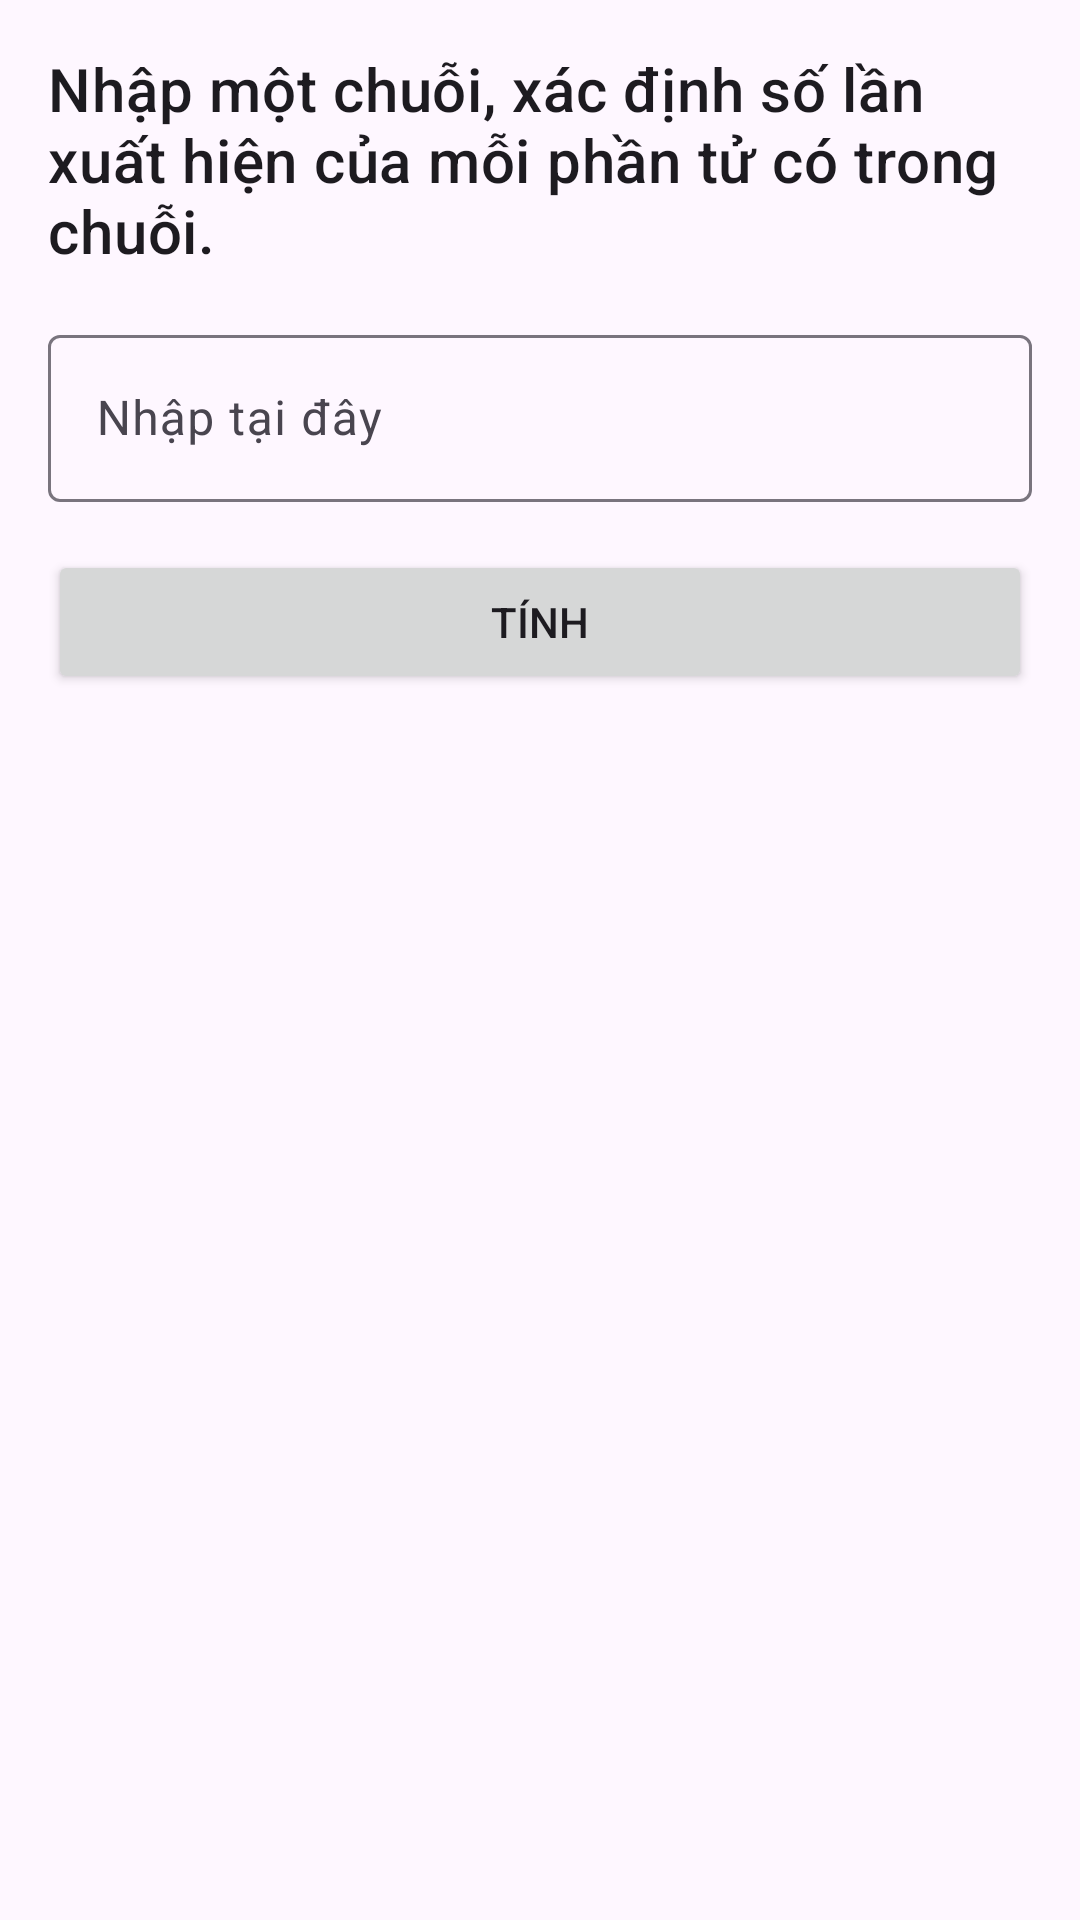

Android layout source for this screen:
<!-- AndroidManifest.xml: application theme Theme.Ghtkex2 -->
<!-- res/layout/fragment_b1.xml -->
<?xml version="1.0" encoding="utf-8"?>
<layout xmlns:android="http://schemas.android.com/apk/res/android"
    xmlns:app="http://schemas.android.com/apk/res-auto">

    <data>

        <variable
            name="b1ViewModel"
            type="bdl.lockey.ghtk_ex2.ui.b1.B1ViewModel" />

        <variable
            name="b1Fragment"
            type="bdl.lockey.ghtk_ex2.ui.b1.B1Fragment" />

    </data>

    <ScrollView
        android:layout_width="match_parent"
        android:layout_height="match_parent">

        <androidx.constraintlayout.widget.ConstraintLayout
            android:layout_width="match_parent"
            android:layout_height="wrap_content"
            app:layout_constraintTop_toTopOf="parent">

            <TextView
                android:id="@+id/textView_require"
                android:layout_width="match_parent"
                android:layout_height="wrap_content"
                android:layout_margin="16dp"
                android:text="@string/require1"
                android:textAppearance="?attr/textAppearanceHeadline6"
                app:layout_constraintTop_toTopOf="parent" />

            <com.google.android.material.textfield.TextInputLayout
                android:id="@+id/string_input_layout"
                android:layout_width="match_parent"
                android:layout_height="wrap_content"
                android:layout_margin="16dp"
                android:hint="@string/type_here"
                app:layout_constraintTop_toBottomOf="@id/textView_require">

                <com.google.android.material.textfield.TextInputEditText
                    android:id="@+id/string_edit_text"
                    android:layout_width="match_parent"
                    android:layout_height="wrap_content"
                    android:onTextChanged="@{() -> b1Fragment.checkErrorTextField()}" />
            </com.google.android.material.textfield.TextInputLayout>

            <Button
                android:id="@+id/btn_calculate"
                android:layout_width="match_parent"
                android:layout_height="wrap_content"
                android:layout_margin="16dp"
                android:onClick="@{() -> b1Fragment.submitString()}"
                android:text="@string/calculate"
                app:layout_constraintTop_toBottomOf="@id/string_input_layout" />

            <androidx.recyclerview.widget.RecyclerView
                android:id="@+id/recyclerView"
                android:layout_width="match_parent"
                android:layout_height="wrap_content"
                android:layout_margin="16dp"
                app:layoutManager="androidx.recyclerview.widget.LinearLayoutManager"
                app:layout_constraintBottom_toBottomOf="parent"
                app:layout_constraintTop_toBottomOf="@id/btn_calculate" />
        </androidx.constraintlayout.widget.ConstraintLayout>
    </ScrollView>
</layout>
<!-- resources referenced by this layout -->
<resources>
  <string name="calculate">Tính</string>
  <string name="require1">Nhập một chuỗi, xác định số lần xuất hiện của mỗi phần tử có trong chuỗi.</string>
  <string name="type_here">Nhập tại đây\n</string>
  <style name="Theme.Ghtkex2" parent="Theme.Material3.DayNight">
  
  
  
  
  
  
  
  
  
  
  
      </style>
</resources>
